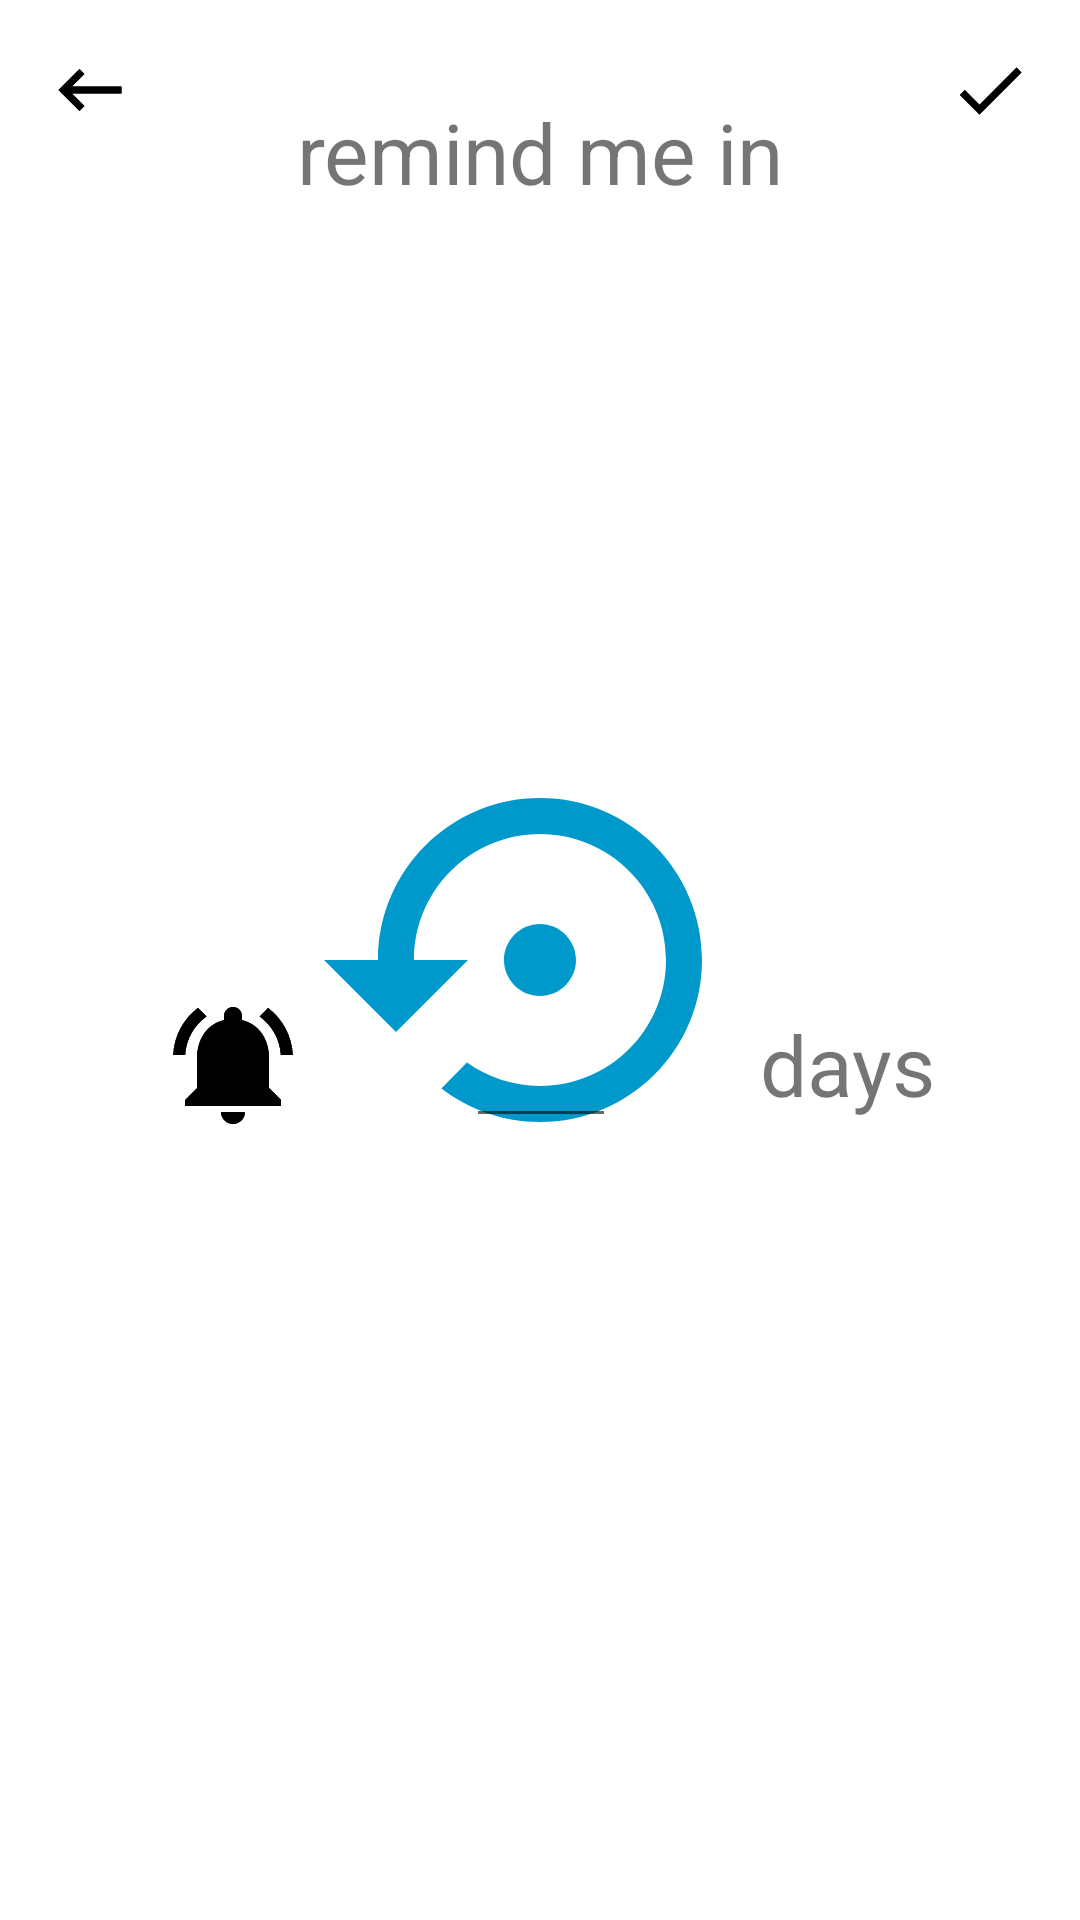

Android layout source for this screen:
<!-- AndroidManifest.xml: application theme AppTheme.Launcher -->
<!-- res/layout/set_reminder_fragment.xml -->
<?xml version="1.0" encoding="utf-8"?>
<layout xmlns:app="http://schemas.android.com/apk/res-auto"
    xmlns:android="http://schemas.android.com/apk/res/android"
    xmlns:tools="http://schemas.android.com/tools">
    <data>

        <variable
            name="doItAgainEntity"
            type="at.bwappsandmore.doitagain.room.DoItAgainEntity" />

        <variable
            name="viewModel"
            type="at.bwappsandmore.doitagain.viewModel.SharedViewModel" />

        <variable
            name="fragment"
            type="at.bwappsandmore.doitagain.ui.SetReminderFragment" />
    </data>
    <androidx.constraintlayout.widget.ConstraintLayout
        android:id="@+id/setReminderCL"
        android:layout_height="200dp"
        android:layout_width="match_parent"
        android:background="?android:attr/windowBackground"
        android:layout_gravity="center_vertical">

        <TextView
            android:id="@+id/remindMeTV"
            android:layout_width="wrap_content"
            android:layout_height="wrap_content"
            android:layout_marginTop="32dp"
            android:text="@string/remindMe"
            android:textSize="28sp"
            app:layout_constraintEnd_toEndOf="parent"
            app:layout_constraintStart_toStartOf="parent"
            app:layout_constraintTop_toTopOf="parent" />

        <EditText
            android:id="@+id/daysET"
            android:layout_width="50dp"
            android:layout_height="wrap_content"
            android:ems="10"
            android:inputType="number"
            android:textSize="24sp"
            android:importantForAutofill="no"
            android:autofillHints="username"
            android:gravity="center_horizontal"
            app:layout_constraintBottom_toBottomOf="parent"
            app:layout_constraintEnd_toEndOf="@+id/remindMeTV"
            app:layout_constraintStart_toStartOf="@+id/remindMeTV"
            app:layout_constraintTop_toBottomOf="@+id/remindMeTV" />

        <TextView
            android:id="@+id/daysTV"
            android:layout_width="wrap_content"
            android:layout_height="wrap_content"
            android:text="@string/days"
            android:textSize="28sp"
            app:layout_constraintBottom_toBottomOf="@+id/daysET"
            app:layout_constraintEnd_toEndOf="parent"
            app:layout_constraintStart_toEndOf="@+id/daysET"
            app:layout_constraintTop_toTopOf="@+id/daysET" />

        <ImageButton
            android:id="@+id/backIb"
            android:layout_width="wrap_content"
            android:layout_height="wrap_content"
            android:layout_marginStart="16dp"
            android:layout_marginLeft="16dp"
            android:layout_marginTop="16dp"
            android:background="@drawable/back_24px"
            android:contentDescription="@string/goBack"
            app:srcCompat="@drawable/back_24px"
            android:onClick="@{() -> fragment.onBackAction()}"
            app:layout_constraintStart_toStartOf="parent"
            app:layout_constraintTop_toTopOf="parent" />

        <ImageButton
            android:id="@+id/okIb"
            android:layout_width="wrap_content"
            android:layout_height="wrap_content"
            android:layout_marginTop="16dp"
            android:layout_marginEnd="16dp"
            android:layout_marginRight="16dp"
            android:background="@drawable/done_24px"
            android:contentDescription="@string/ok"
            app:srcCompat="@drawable/done_24px"
            android:onClick="@{() -> fragment.onAcceptAction()}"
            app:layout_constraintEnd_toEndOf="parent"
            app:layout_constraintTop_toTopOf="parent" />

        <ImageButton
            android:id="@+id/remindMeIb"
            android:layout_width="wrap_content"
            android:layout_height="wrap_content"
            android:background="@drawable/ic_notifications_active_black_48dp"
            app:srcCompat="@drawable/ic_notifications_active_black_48dp"
            app:layout_constraintBottom_toBottomOf="@+id/daysET"
            app:layout_constraintEnd_toStartOf="@+id/daysET"
            app:layout_constraintStart_toStartOf="parent"
            app:layout_constraintTop_toTopOf="@+id/daysET"
            android:contentDescription="@string/remindMe" />
    </androidx.constraintlayout.widget.ConstraintLayout>
</layout>
<!-- resources referenced by this layout -->
<resources>
  <!-- drawable back_24px (drawable) -->
  <vector android:autoMirrored="true" android:height="28dp"
      android:viewportHeight="24" android:viewportWidth="24"
      android:width="28dp" xmlns:android="http://schemas.android.com/apk/res/android">
      <path android:fillColor="@color/colorBlack" android:pathData="M21,11H6.83l3.58,-3.59L9,6l-6,6 6,6 1.41,-1.41L6.83,13H21z"/>
  </vector>
  <!-- drawable done_24px (drawable) -->
  <vector xmlns:android="http://schemas.android.com/apk/res/android"
      android:width="28dp"
      android:height="28dp"
      android:viewportWidth="24"
      android:viewportHeight="24">
    <path
        android:fillColor="@color/colorBlack"
        android:pathData="M9,16.2L4.8,12l-1.4,1.4L9,19 21,7l-1.4,-1.4L9,16.2z"/>
  </vector>
  <!-- drawable ic_notifications_active_black_48dp (drawable) -->
  <vector android:height="48dp" android:viewportHeight="24.0"
      android:viewportWidth="24.0" android:width="48dp" xmlns:android="http://schemas.android.com/apk/res/android">
      <path android:fillColor="@color/colorBlack" android:pathData="M7.58,4.08L6.15,2.65C3.75,4.48 2.17,7.3 2.03,10.5h2c0.15,-2.65 1.51,-4.97 3.55,-6.42zM19.97,10.5h2c-0.15,-3.2 -1.73,-6.02 -4.12,-7.85l-1.42,1.43c2.02,1.45 3.39,3.77 3.54,6.42zM18,11c0,-3.07 -1.64,-5.64 -4.5,-6.32L13.5,4c0,-0.83 -0.67,-1.5 -1.5,-1.5s-1.5,0.67 -1.5,1.5v0.68C7.63,5.36 6,7.92 6,11v5l-2,2v1h16v-1l-2,-2v-5zM12,22c0.14,0 0.27,-0.01 0.4,-0.04 0.65,-0.14 1.18,-0.58 1.44,-1.18 0.1,-0.24 0.15,-0.5 0.15,-0.78h-4c0.01,1.1 0.9,2 2.01,2z"/>
  </vector>
  <string name="days">days</string>
  <string name="goBack">Go back</string>
  <string name="ok">OK</string>
  <string name="remindMe">remind me in</string>
  <style name="AppTheme.Launcher">
          <item name="android:windowBackground">@drawable/launch_screen</item>
      </style>
  <color name="colorBlack">#000000</color>
  <!-- drawable launch_screen (drawable) -->
  <?xml version="1.0" encoding="utf-8"?>
  <layer-list xmlns:android="http://schemas.android.com/apk/res/android"
      android:opacity="opaque">
  
      <item android:drawable="@android:color/white" />
      <item
          android:drawable="@drawable/ic_splash_icon_app_144dp"
          android:gravity="center" />
  
  
  </layer-list>
  <!-- drawable ic_splash_icon_app_144dp (drawable) -->
  <vector
      xmlns:android="http://schemas.android.com/apk/res/android"
      android:height="144dp"
      android:viewportHeight="24.0"
      android:viewportWidth="24.0"
      android:width="144dp">
      <group>
      <path android:name="circular"
          android:fillColor="#FFFFFF"
          android:pathData="M0,0 L24,0 L24,24 L0,24 z" />
      <path android:fillColor="#0099CC" android:pathData="M14,12c0,-1.1 -0.9,-2 -2,-2s-2,0.9 -2,2 0.9,2 2,2 2,-0.9 2,-2zM12,3c-4.97,0 -9,4.03 -9,9L0,12l4,4 4,-4L5,12c0,-3.87 3.13,-7 7,-7s7,3.13 7,7 -3.13,7 -7,7c-1.51,0 -2.91,-0.49 -4.06,-1.3l-1.42,1.44C8.04,20.3 9.94,21 12,21c4.97,0 9,-4.03 9,-9s-4.03,-9 -9,-9z"/>
      </group>
  </vector>
</resources>
